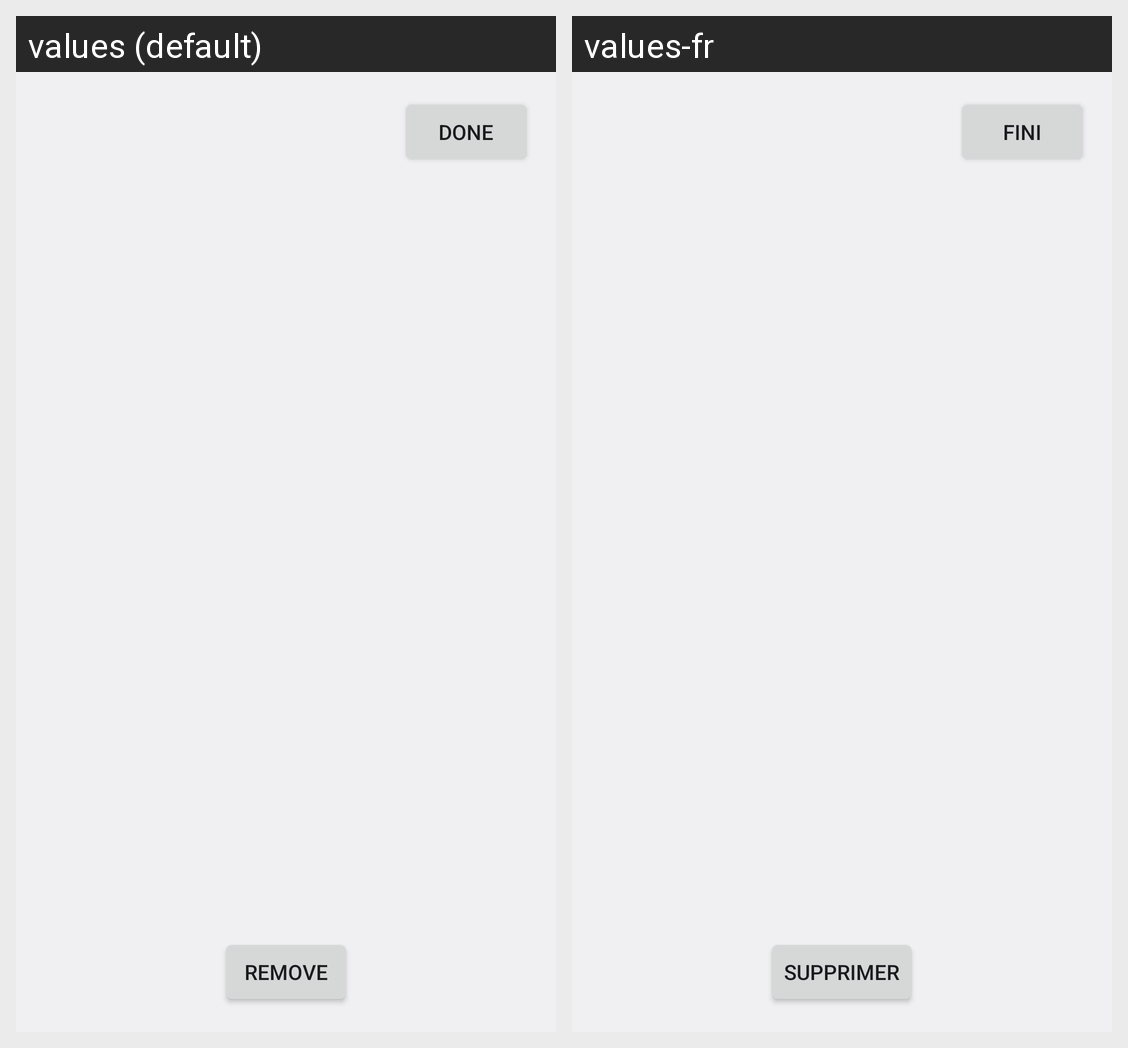

Strings drawn on this Android screen and how each of the app's shown locales translates them:
Android screen res/layout/activity_edit.xml rendered under 2 locales, left to right: values (default), values-fr. Device: Nexus 5 (rendered at 1080×1920; each locale shown at half size, 540×960, under a caption strip naming it); theme android:Theme.DeviceDefault.Light.DarkActionBar.
Strings drawn on this screen, with the default value and each locale's value (text and hints the layout hard-codes, and strings that could not be matched under every locale, appear in the picture but are not listed):

remove
  values: Remove
  values-fr: supprimer

done
  values: Done
  values-fr: fini
